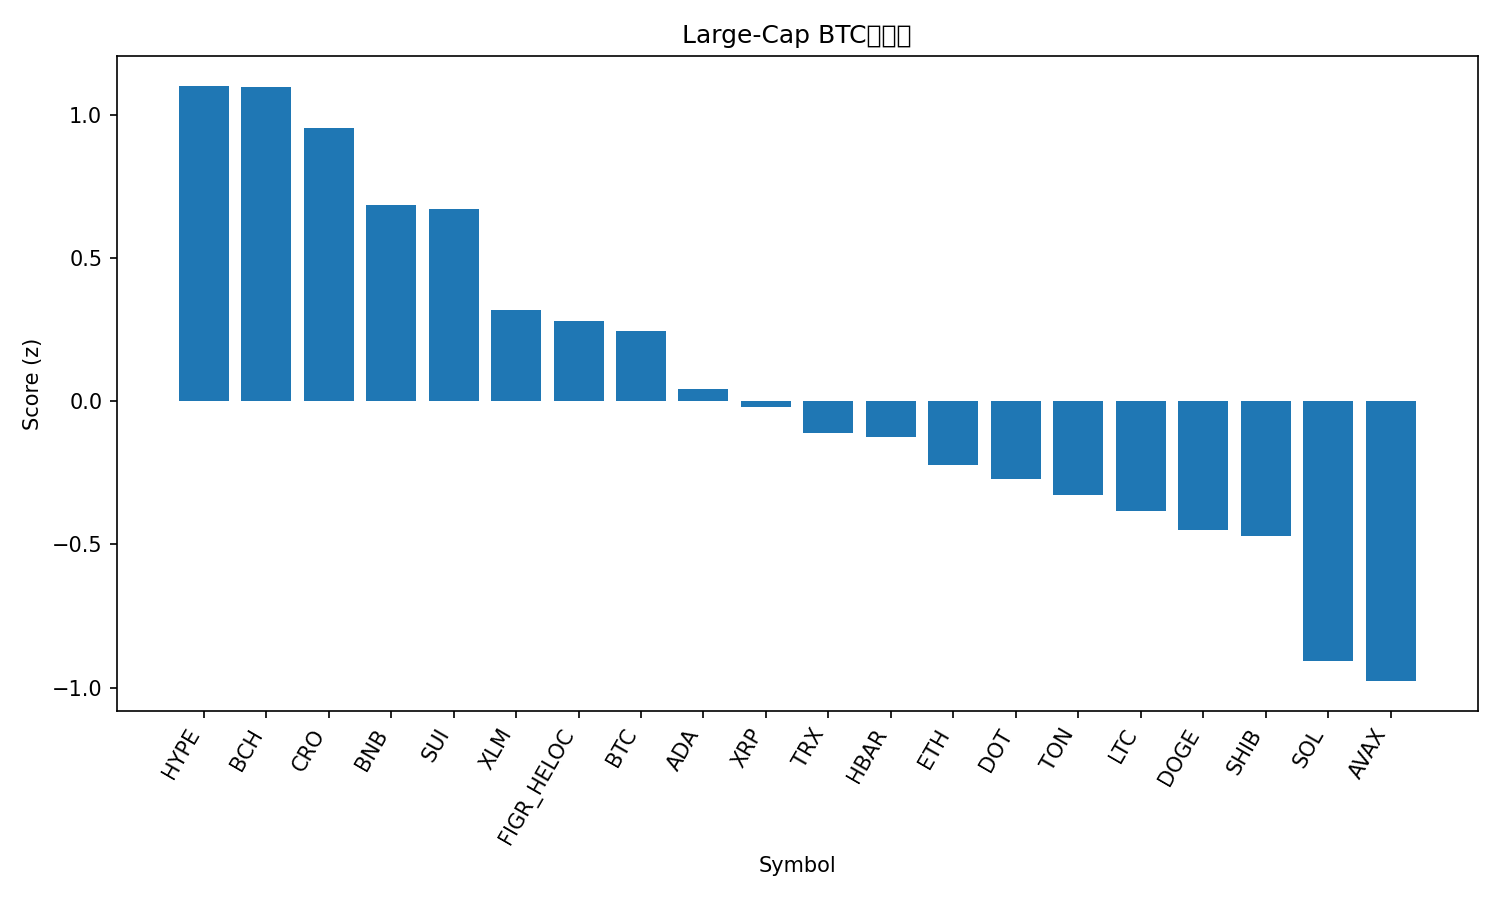

The data file committed next to this chart (first rows):
rank, name, symbol, price_btc, price_usd, pct_1h_btc, pct_24h_btc, pct_7d_btc, market_cap_rank, market_cap_usd, volume_usd, score
1, Hyperliquid, HYPE, 0.0004733, 55.05, 0.1115, 3.494, -1.753, 15, 14902942809, 533040975, 1.101
2, Bitcoin Cash, BCH, 0.005157, 599.8, 0.4884, 0.5389, -1.064, 23, 11952650515, 435393569, 1.095
3, Cronos, CRO, 1.99e-06, 0.232, 0.6051, 0.9396, -12.53, 28, 8089409372, 42327509, 0.9536
4, BNB, BNB, 0.008192, 952.7, -0.07391, 2.041, 4.168, 5, 132637831565, 2213954208, 0.6855
5, Sui, SUI, 3.086e-05, 3.59, 0.3653, -0.3523, -1.571, 18, 12800605638, 1118108310, 0.6693
6, Stellar, XLM, 3.31e-06, 0.3849, 0.3359, -1.697, -1.496, 21, 12260152142, 220417361, 0.3173
7, Figure Heloc, FIGR_HELOC, 8.57e-06, 0.9972, 0.2329, -0.7533, -3.503, 20, 12459483914, 24834640, 0.2812
8, Bitcoin, BTC, 1.0, 116301, 0.0, 0.0, 0.0, 1, 2318301918655, 43130888335, 0.2454
9, Cardano, ADA, 7.49e-06, 0.8717, 0.06534, -0.5608, -3.627, 11, 31800266492, 1530293881, 0.04098
10, XRP, XRP, 2.591e-05, 3.01, 0.08748, -1.286, -2.02, 3, 179963898312, 4244234078, -0.01922
11, TRON, TRX, 2.94e-06, 0.3415, 0.1437, -2.059, -2.146, 10, 32325130201, 792012563, -0.1113
12, Hedera, HBAR, 2.01e-06, 0.2342, 0.1288, -2.033, -1.97, 25, 9924494664, 185170470, -0.1254
13, Ethereum, ETH, 0.03855, 4484, -0.1131, -1.225, 0.07019, 2, 541201693699, 32717889152, -0.2214
14, Polkadot, DOT, 3.588e-05, 4.17, 0.009253, -1.984, -0.7712, 34, 6348899907, 246380143, -0.2709
15, Toncoin, TON, 2.695e-05, 3.13, 0.07902, -2.433, -2.7, 30, 7972547344, 143805430, -0.3267
16, Litecoin, LTC, 0.0009817, 114.2, -0.1666, -0.9125, -2.38, 27, 8705462015, 476626045, -0.3849
17, Dogecoin, DOGE, 2.28e-06, 0.2652, -0.4389, -0.5618, 5.895, 8, 40000098969, 3733984294, -0.4487
18, Shiba Inu, SHIB, 1.11583e-10, 1.298e-05, -0.1676, -1.241, -2.662, 31, 7643412346, 184575431, -0.4719
19, Solana, SOL, 0.002014, 234.3, -0.5438, -1.298, 2.549, 6, 127151214070, 8131057652, -0.9062
20, Avalanche, AVAX, 0.0002569, 29.88, -0.4506, -3.13, 7.965, 19, 12612769196, 782841568, -0.9771
21, Chainlink, LINK, 0.0001989, 23.13, -0.3415, -2.803, -4.534, 13, 15677227211, 696655924, -1.186
